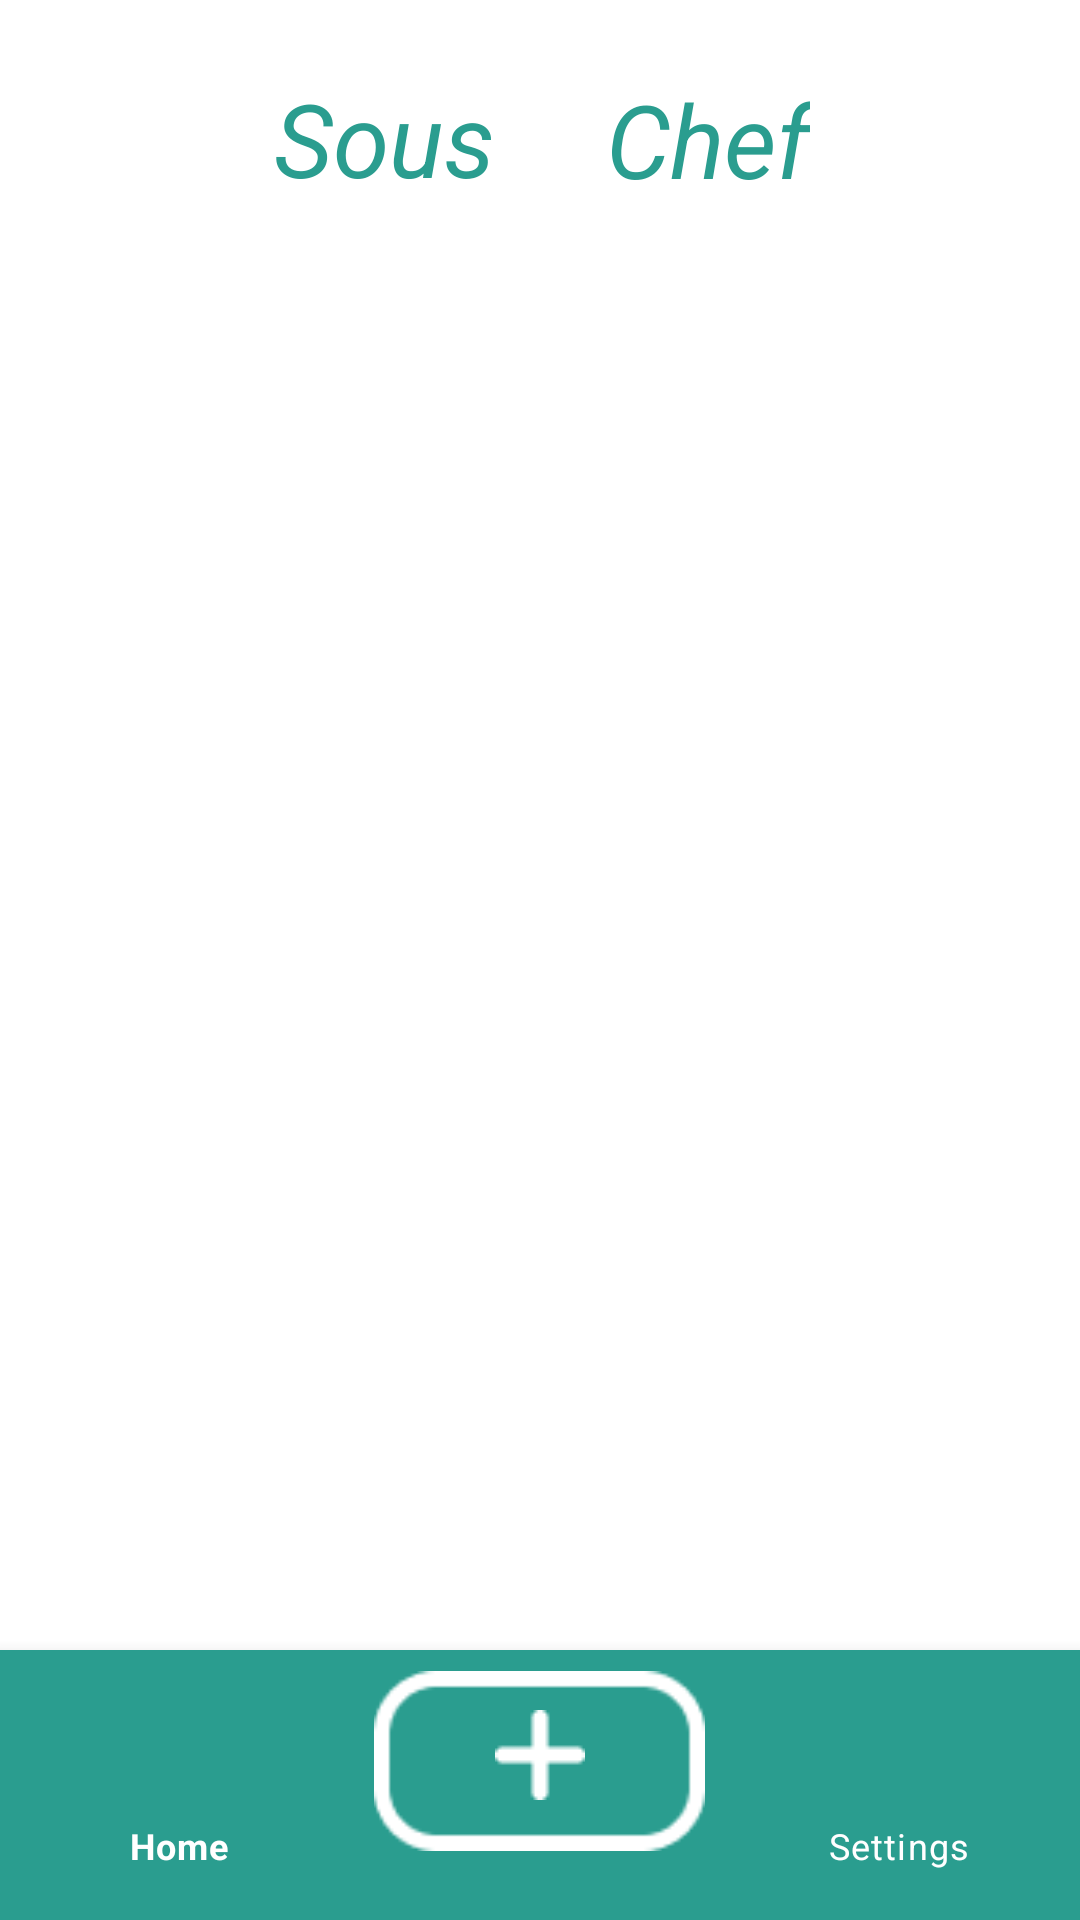

Here is an Android app screen rendered from its layout file. Give the layout XML and the strings, colors and styles it references.
<!-- AndroidManifest.xml: application theme Theme.SousChef -->
<!-- res/layout/activity_create.xml -->
<?xml version="1.0" encoding="utf-8"?>
<androidx.constraintlayout.widget.ConstraintLayout xmlns:android="http://schemas.android.com/apk/res/android"
    xmlns:app="http://schemas.android.com/apk/res-auto"
    android:layout_width="match_parent"
    android:layout_height="match_parent">

    <TextView
        android:id="@+id/SousChef1"
        android:layout_width="wrap_content"
        android:layout_height="wrap_content"
        android:text="Sous"
        android:textColor="@color/accent"
        android:textSize="34sp"
        android:textStyle="italic"
        app:layout_constraintBottom_toBottomOf="parent"
        app:layout_constraintEnd_toEndOf="parent"
        app:layout_constraintHorizontal_bias="0.319"
        app:layout_constraintStart_toStartOf="parent"
        app:layout_constraintTop_toTopOf="parent"
        app:layout_constraintVertical_bias="0.039" />

    <TextView
        android:id="@+id/SousChef2"
        android:layout_width="wrap_content"
        android:layout_height="wrap_content"
        android:text="Chef"
        android:textColor="@color/accent"
        android:textSize="34sp"
        android:textStyle="italic"
        app:layout_constraintBottom_toBottomOf="parent"
        app:layout_constraintEnd_toEndOf="parent"
        app:layout_constraintHorizontal_bias="0.692"
        app:layout_constraintStart_toStartOf="parent"
        app:layout_constraintTop_toTopOf="parent"
        app:layout_constraintVertical_bias="0.04" />

    <ImageView
        android:id="@+id/imageView"
        android:layout_width="47dp"
        android:layout_height="46dp"
        android:layout_marginTop="27dp"
        android:layout_marginBottom="658dp"
        app:layout_constraintBottom_toBottomOf="parent"
        app:layout_constraintEnd_toStartOf="@+id/SousChef2"
        app:layout_constraintStart_toEndOf="@+id/SousChef1"
        app:layout_constraintTop_toTopOf="parent"
        app:srcCompat="@drawable/carrot_512_1" />

    <com.google.android.material.bottomnavigation.BottomNavigationView
        android:layout_width="match_parent"
        android:layout_height="90dp"
        app:backgroundTint="@color/accent"
        app:itemIconTint="@color/white"
        app:itemTextColor="@color/white"
        app:itemPaddingTop="20dp"
        app:itemPaddingBottom="20dp"
        app:itemIconSize="30dp"
        app:layout_constraintBottom_toBottomOf="parent"
        app:layout_constraintEnd_toEndOf="parent"
        app:layout_constraintStart_toStartOf="parent"
        app:menu="@menu/bottom_navigation_menu" >

        <RelativeLayout
            android:layout_width="match_parent"
            android:layout_height="match_parent">

            <ImageView
                android:id="@+id/new_recipe_rect"
                android:layout_width="129dp"
                android:layout_height="60dp"
                android:layout_centerHorizontal="true"
                android:layout_marginVertical="7dp"
                app:srcCompat="@drawable/rect_around_new_recipe" />

        </RelativeLayout>

    </com.google.android.material.bottomnavigation.BottomNavigationView>


</androidx.constraintlayout.widget.ConstraintLayout>
<!-- resources referenced by this layout -->
<resources>
  <color name="accent">#2A9D8F</color> //Persian Green
  <color name="white">#FFFFFFFF</color>
  
      // App colors
  <!-- drawable carrot_512_1: png bitmap (drawable, 1035 bytes) -->
  <!-- drawable rect_around_new_recipe: png bitmap (drawable, 832 bytes) -->
  <style name="Theme.SousChef" parent="Theme.MaterialComponents.DayNight.DarkActionBar">
          
          <item name="colorPrimary">@color/accent</item>
          <item name="colorPrimaryVariant">@color/accent</item>
          <item name="colorOnPrimary">@color/white</item>
          
          <item name="colorSecondary">@color/teal_200</item>
          <item name="colorSecondaryVariant">@color/teal_700</item>
          <item name="colorOnSecondary">@color/black</item>
          
          <item name="android:statusBarColor">@color/teal_700</item>
          
      </style>
  <color name="teal_200">#FF03DAC5</color>
  <color name="teal_700">#FF018786</color>
  <color name="black">#FF000000</color>
</resources>
